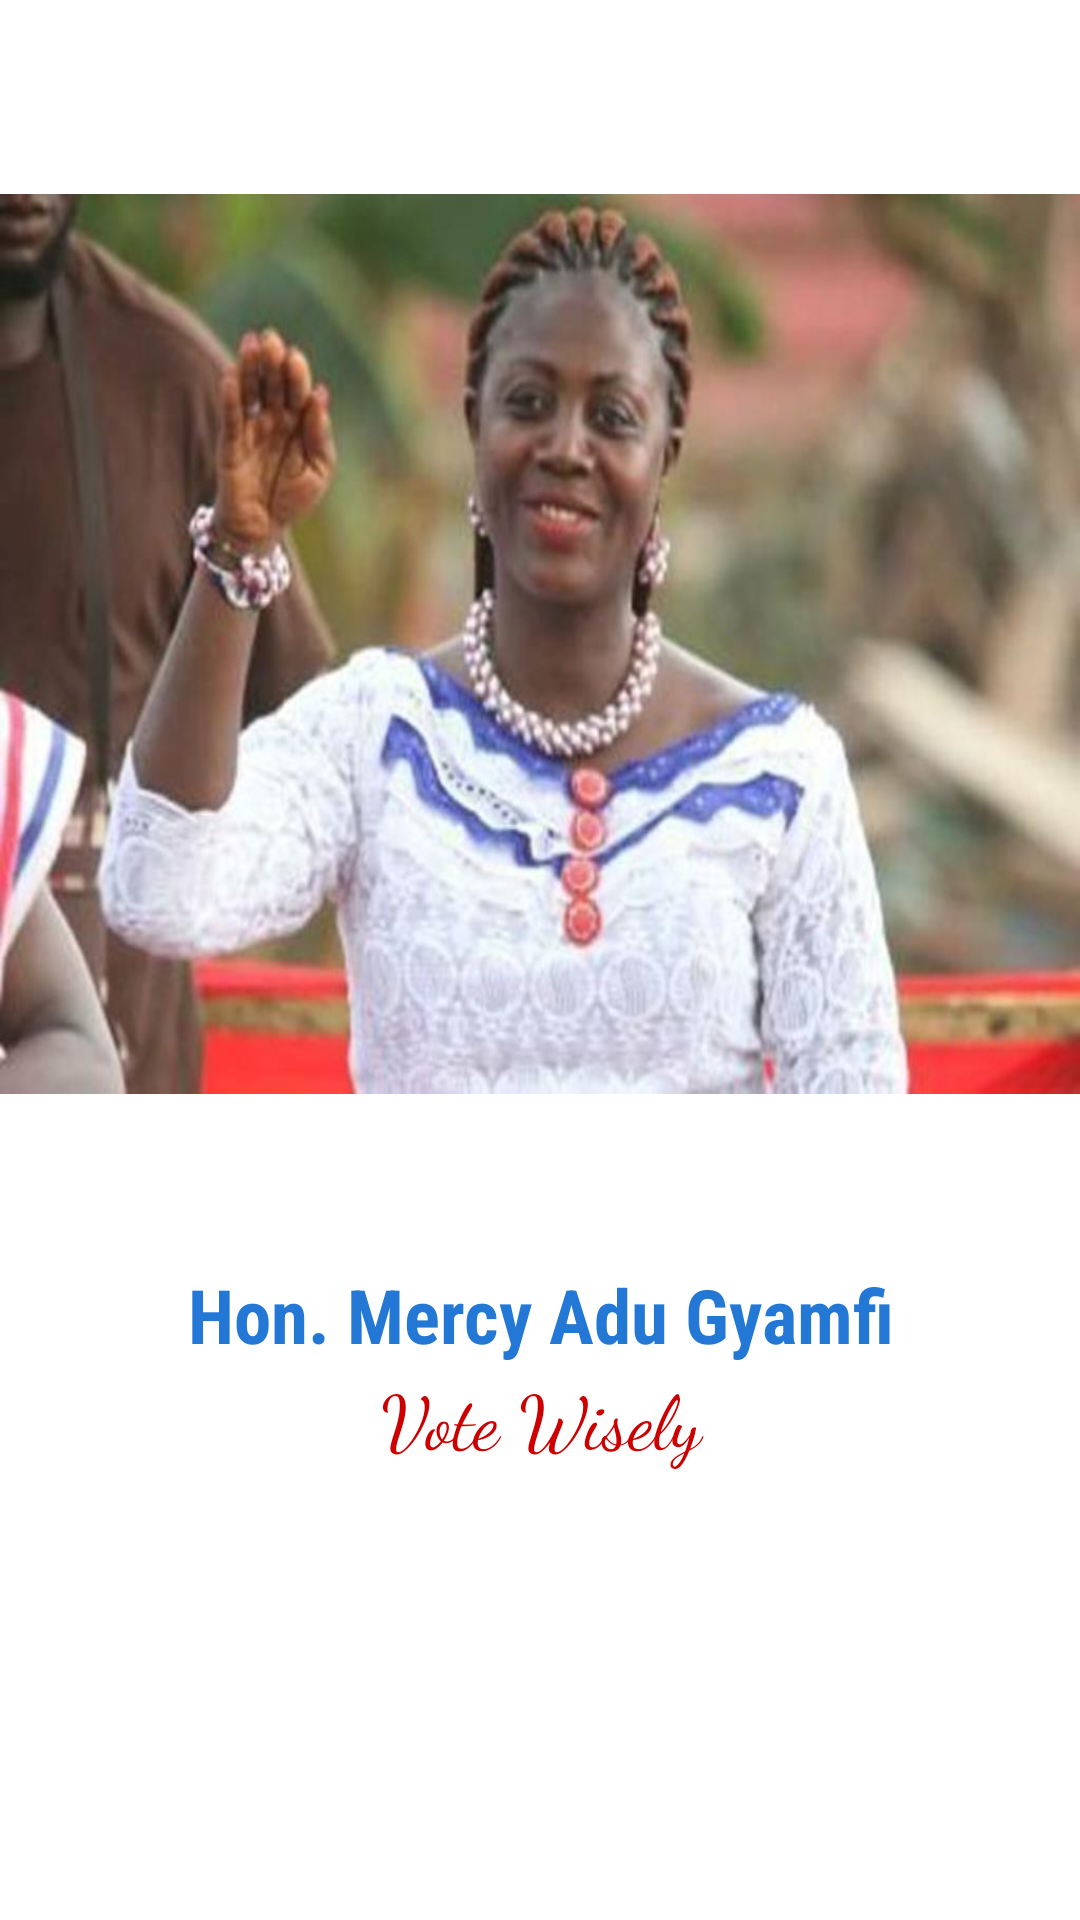

Here is an Android app screen rendered from its layout file. Give the layout XML and the strings, colors and styles it references.
<!-- AndroidManifest.xml: application theme AppTheme.NoActionBar -->
<!-- res/layout/welcome_slide1.xml -->
<?xml version="1.0" encoding="utf-8"?>
<androidx.constraintlayout.widget.ConstraintLayout xmlns:android="http://schemas.android.com/apk/res/android"
    xmlns:app="http://schemas.android.com/apk/res-auto"
    android:layout_width="match_parent"
    android:layout_height="match_parent"
    android:fitsSystemWindows="true"
    android:background="@android:color/white">

    <LinearLayout
        android:layout_width="0dp"
        android:layout_height="300dp"
        android:layout_marginTop="24dp"
        android:layout_marginBottom="@dimen/fab_margin"
        android:background="@drawable/p2"
        app:layout_constraintBottom_toTopOf="@+id/linearLayout2"
        app:layout_constraintEnd_toEndOf="parent"
        app:layout_constraintStart_toStartOf="parent"
        app:layout_constraintTop_toTopOf="parent" />

    <LinearLayout
        android:id="@+id/linearLayout2"
        android:layout_width="0dp"
        android:layout_height="wrap_content"
        android:layout_marginBottom="150dp"
        android:gravity="center_horizontal"
        android:orientation="vertical"
        app:layout_constraintBottom_toBottomOf="parent"
        app:layout_constraintEnd_toEndOf="parent"
        app:layout_constraintStart_toStartOf="parent">


        <TextView
            android:layout_width="match_parent"
            android:layout_height="wrap_content"
            android:fontFamily="sans-serif-condensed"
            android:text="@string/app_name"
            android:textAlignment="center"
            android:textColor="@color/dot_dark_screen3"
            android:textSize="@dimen/headerTextSize"
            android:textStyle="bold" />

        <TextView
            android:layout_width="match_parent"
            android:layout_height="wrap_content"
            android:fontFamily="cursive"
            android:paddingLeft="@dimen/desc_padding"
            android:paddingRight="@dimen/desc_padding"
            android:text="Vote Wisely"
            android:textAlignment="center"
            android:textColor="@android:color/holo_red_dark"
            android:textSize="@dimen/headerTextSize" />

    </LinearLayout>
</androidx.constraintlayout.widget.ConstraintLayout>
<!-- resources referenced by this layout -->
<resources>
  <color name="dot_dark_screen3">#2278d4</color>
  <dimen name="desc_padding">40dp</dimen>
  <dimen name="fab_margin">16dp</dimen>
  <dimen name="headerTextSize">25sp</dimen>
  <!-- drawable p2: jpg bitmap (drawable, 693164 bytes) -->
  <string name="app_name">Hon. Mercy Adu Gyamfi</string>
  <style name="AppTheme.NoActionBar">
          <item name="windowActionBar">false</item>
          <item name="windowNoTitle">true</item>
      </style>
</resources>
